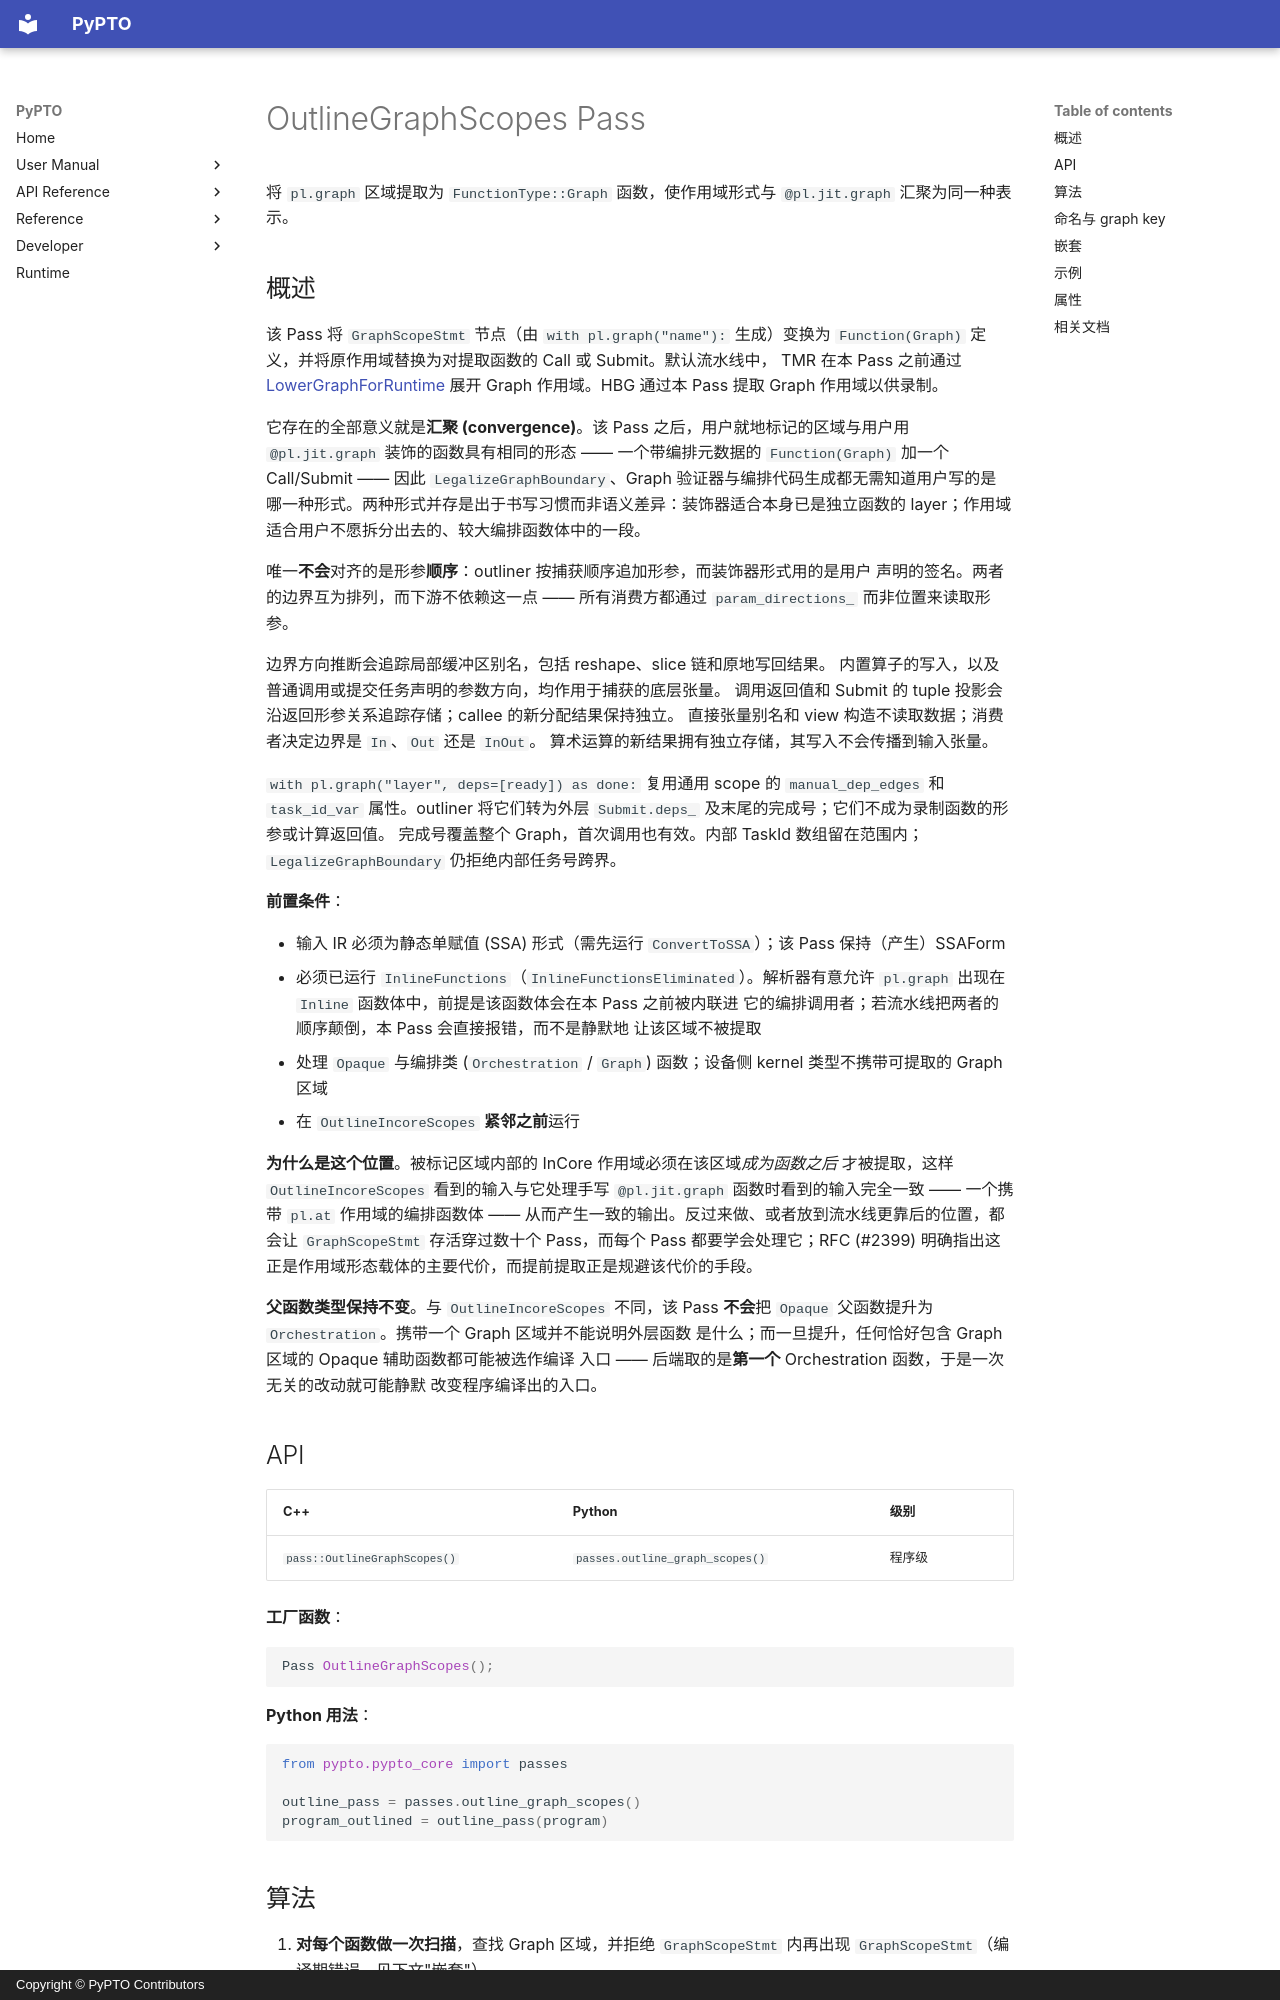

repository: hw-native-sys/pypto · page: zh/dev/passes/09-outline_graph_scopes/index.html · generator: mkdocs · copyright: Copyright © PyPTO Contributors

# OutlineGraphScopes Pass

将 `pl.graph` 区域提取为 `FunctionType::Graph` 函数，使作用域形式与
`@pl.jit.graph` 汇聚为同一种表示。

## 概述

该 Pass 将 `GraphScopeStmt` 节点（由 `with pl.graph("name"):` 生成）变换为
`Function(Graph)` 定义，并将原作用域替换为对提取函数的 Call 或 Submit。默认流水线中，
TMR 在本 Pass 之前通过 [LowerGraphForRuntime](01-lower_graph_for_runtime.md) 展开 Graph
作用域。HBG 通过本 Pass 提取 Graph 作用域以供录制。

它存在的全部意义就是**汇聚 (convergence)**。该 Pass 之后，用户就地标记的区域与用户用
`@pl.jit.graph` 装饰的函数具有相同的形态 —— 一个带编排元数据的 `Function(Graph)` 加一个
Call/Submit —— 因此 `LegalizeGraphBoundary`、Graph 验证器与编排代码生成都无需知道用户写的是
哪一种形式。两种形式并存是出于书写习惯而非语义差异：装饰器适合本身已是独立函数的
layer；作用域适合用户不愿拆分出去的、较大编排函数体中的一段。

唯一**不会**对齐的是形参**顺序**：outliner 按捕获顺序追加形参，而装饰器形式用的是用户
声明的签名。两者的边界互为排列，而下游不依赖这一点 —— 所有消费方都通过
`param_directions_` 而非位置来读取形参。

边界方向推断会追踪局部缓冲区别名，包括 reshape、slice 链和原地写回结果。
内置算子的写入，以及普通调用或提交任务声明的参数方向，均作用于捕获的底层张量。
调用返回值和 Submit 的 tuple 投影会沿返回形参关系追踪存储；callee 的新分配结果保持独立。
直接张量别名和 view 构造不读取数据；消费者决定边界是 `In`、`Out` 还是 `InOut`。
算术运算的新结果拥有独立存储，其写入不会传播到输入张量。

`with pl.graph("layer", deps=[ready]) as done:` 复用通用 scope 的
`manual_dep_edges` 和 `task_id_var` 属性。outliner 将它们转为外层
`Submit.deps_` 及末尾的完成号；它们不成为录制函数的形参或计算返回值。
完成号覆盖整个 Graph，首次调用也有效。内部 TaskId 数组留在范围内；
`LegalizeGraphBoundary` 仍拒绝内部任务号跨界。

**前置条件**：

- 输入 IR 必须为静态单赋值 (SSA) 形式（需先运行 `ConvertToSSA`）；该 Pass
  保持（产生）SSAForm
- 必须已运行 `InlineFunctions`（`InlineFunctionsEliminated`）。解析器有意允许
  `pl.graph` 出现在 `Inline` 函数体中，前提是该函数体会在本 Pass 之前被内联进
  它的编排调用者；若流水线把两者的顺序颠倒，本 Pass 会直接报错，而不是静默地
  让该区域不被提取
- 处理 `Opaque` 与编排类 (`Orchestration` / `Graph`) 函数；设备侧 kernel
  类型不携带可提取的 Graph 区域
- 在 `OutlineIncoreScopes` **紧邻之前**运行

**为什么是这个位置**。被标记区域内部的 InCore 作用域必须在该区域*成为函数之后*
才被提取，这样 `OutlineIncoreScopes` 看到的输入与它处理手写
`@pl.jit.graph` 函数时看到的输入完全一致 —— 一个携带 `pl.at` 作用域的编排函数体
—— 从而产生一致的输出。反过来做、或者放到流水线更靠后的位置，都会让
`GraphScopeStmt` 存活穿过数十个 Pass，而每个 Pass 都要学会处理它；RFC (#2399)
明确指出这正是作用域形态载体的主要代价，而提前提取正是规避该代价的手段。

**父函数类型保持不变**。与 `OutlineIncoreScopes` 不同，该 Pass **不会**把
`Opaque` 父函数提升为 `Orchestration`。携带一个 Graph 区域并不能说明外层函数
是什么；而一旦提升，任何恰好包含 Graph 区域的 Opaque 辅助函数都可能被选作编译
入口 —— 后端取的是**第一个** Orchestration 函数，于是一次无关的改动就可能静默
改变程序编译出的入口。

## API

| C++ | Python | 级别 |
| --- | ------ | ---- |
| `pass::OutlineGraphScopes()` | `passes.outline_graph_scopes()` | 程序级 |

**工厂函数**：

```cpp
Pass OutlineGraphScopes();
```

**Python 用法**：

```python
from pypto.pypto_core import passes

outline_pass = passes.outline_graph_scopes()
program_outlined = outline_pass(program)
```
